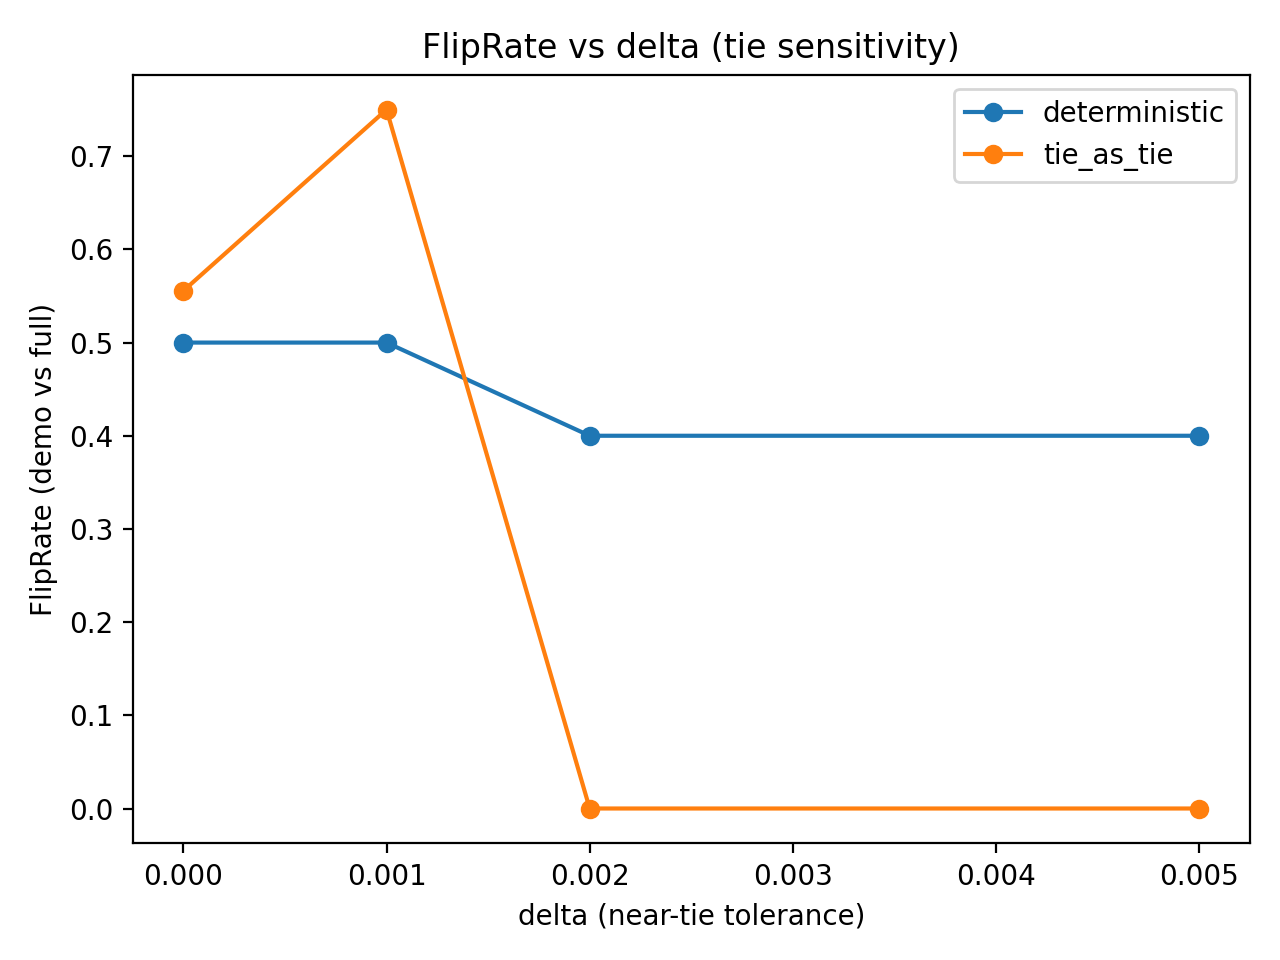

The data file committed next to this chart (first rows):
delta, tie_mode, total_pairs, effective_pairs, flip_pairs, fliprate, ties_demo, ties_full
0.0, deterministic, 10, 10, 5, 0.5, 0, 0
0.0, tie_as_tie, 10, 9, 5, 0.5556, 1, 0
0.001, deterministic, 10, 10, 5, 0.5, 0, 0
0.001, tie_as_tie, 10, 4, 3, 0.75, 3, 6
0.002, deterministic, 10, 10, 4, 0.4, 0, 0
0.002, tie_as_tie, 10, 0, 0, 0.0, 3, 10
0.005, deterministic, 10, 10, 4, 0.4, 0, 0
0.005, tie_as_tie, 10, 0, 0, 0.0, 3, 10
